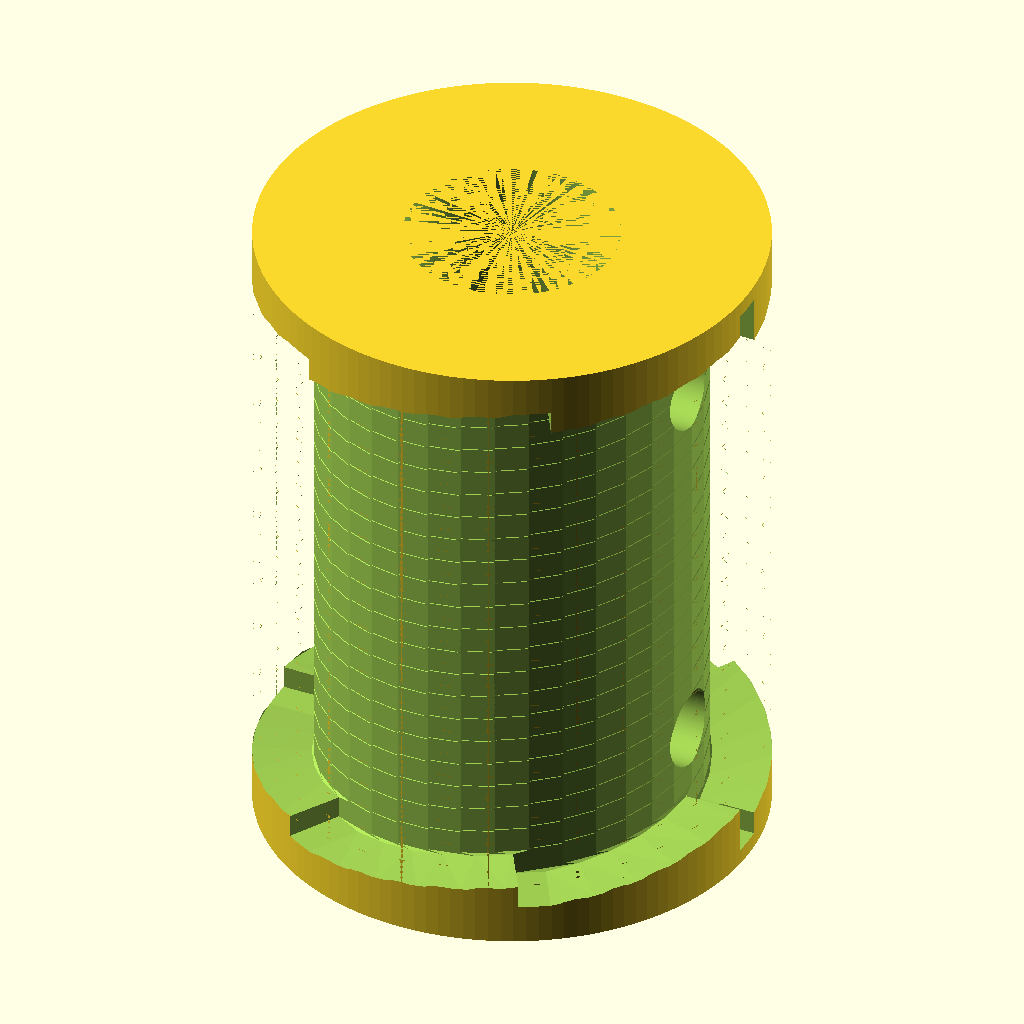
Cell 1 — every parameter at its default value.
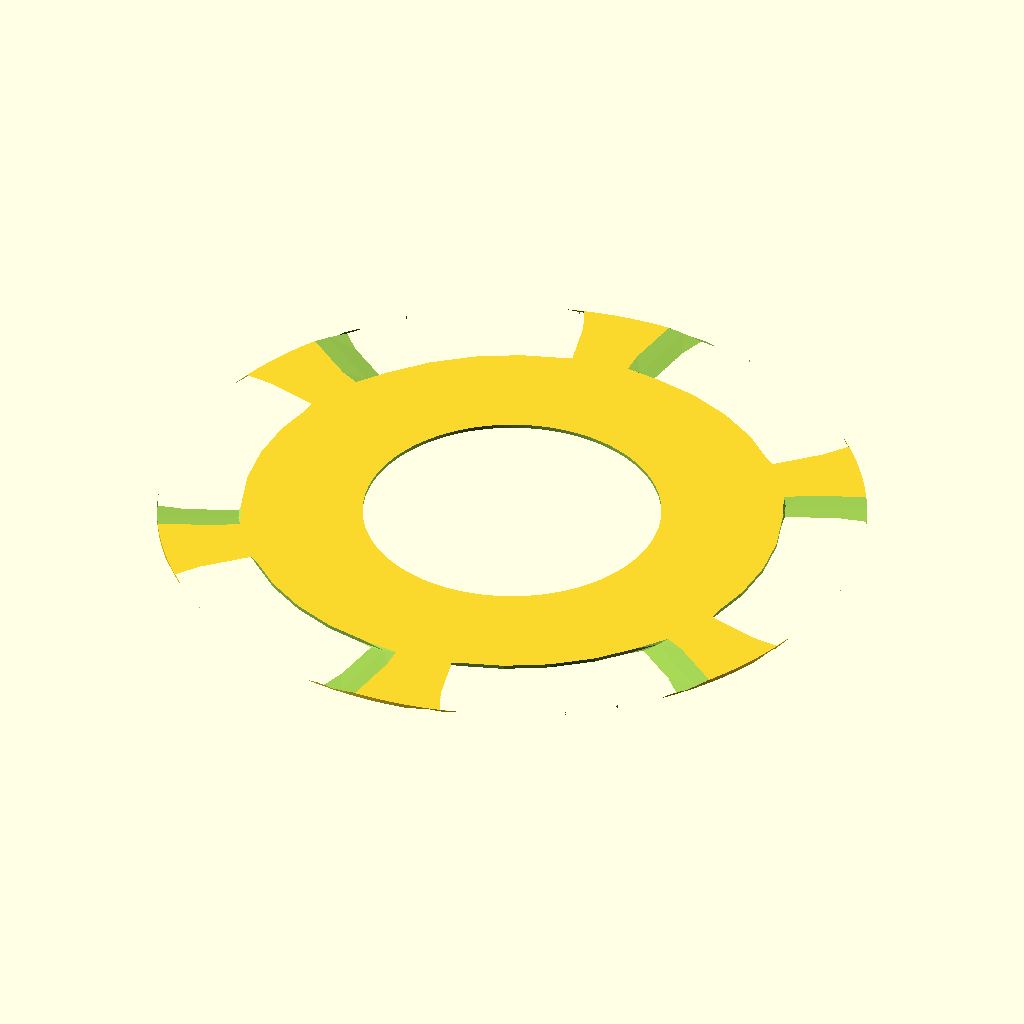
Cell 2: the same model with length_mm = 0.1.
All cells are drawn from the same view direction (rotation 55°, 0°, 25°, orthographic, colour scheme Cornfield), but the view is re-fitted for each cell, so position and scale can differ between cells as well as the parameter.
OpenSCAD source file results/nopscadlib/ablations/no_verification/scad/shaft_coupling__SC_6x8_flex.scad:
$fn = 128;

// Target: flexible shaft coupling, 6mm to 8mm stepped bore, 19mm OD, 25mm long

outer_diameter_mm = 19; //[10:38:0.1]
length_mm = 25; //[12.5:50:0.1]

bore1_diameter_mm = 6; //[3:12:0.1]   // left side (negative Z)
bore2_diameter_mm = 8; //[4:16:0.1]   // right side (positive Z)
bore1_depth_mm = 12.5; //[6:25:0.1]
bore2_depth_mm = 12.5; //[6:25:0.1]
bore_split_position_mm_from_center = 0; //[-5:5:0.1]

flex_cut_count = 6; //[3:12:1]
flex_cut_width_mm = 1.2; //[0.6:2.4:0.1]
flex_cut_depth_mm = 2.2; //[1:4:0.1]
flex_cut_pitch_mm = 6.0; //[3:12:0.1]
flex_cut_z_margin_mm = 2.0; //[0.5:5:0.1]

grub_screw_count_per_end = 2; //[0:4:1]
grub_screw_hole_diameter_mm = 3; //[2:5:0.1]
grub_screw_offset_from_ends_mm = 5; //[2.5:10:0.1]

clamp_slot_enable = 1; //[0:1:1]
clamp_slot_width_mm = 1.2; //[0.6:2.4:0.1]
clamp_slot_depth_mm = 1.0; //[0.5:3:0.1]  // radial depth into OD
clamp_slot_z_margin_mm = 1.0; //[0.5:4:0.1]

overlap_mm = 0.4; //[0.2:1:0.1]

// ---- Helpers ----
function clamp(x, a, b) = x < a ? a : (x > b ? b : x);

module helical_slot(z0, z1, r_mid, slot_w, slot_d, pitch, phase_deg) {
    steps = max(24, ceil((z1 - z0) * 6));
    dz = (z1 - z0) / steps;

    for (k = [0:steps-1]) {
        zA = z0 + k*dz;
        zB = z0 + (k+1)*dz;

        aA = phase_deg + (zA - z0) * 360 / pitch;
        aB = phase_deg + (zB - z0) * 360 / pitch;

        hull() {
            translate([0,0,zA])
                rotate([0,0,aA])
                    translate([r_mid,0,0])
                        cube([slot_d, slot_w, dz + 2*overlap_mm], center=true);

            translate([0,0,zB])
                rotate([0,0,aB])
                    translate([r_mid,0,0])
                        cube([slot_d, slot_w, dz + 2*overlap_mm], center=true);
        }
    }
}

module flexible_coupling_body() {
    r_out = outer_diameter_mm/2;

    z_min = -length_mm/2;
    z_max =  length_mm/2;

    // Split plane where the stepped bores meet
    z_split = clamp(bore_split_position_mm_from_center, z_min, z_max);

    // Force the two bores to meet (or slightly overlap) at the split plane
    bore1_end   = z_split + overlap_mm;
    bore1_start = clamp(bore1_end - bore1_depth_mm, z_min, z_max);
    bore1_h     = max(0, bore1_end - bore1_start);

    bore2_start = z_split - overlap_mm;
    bore2_end   = clamp(bore2_start + bore2_depth_mm, z_min, z_max);
    bore2_h     = max(0, bore2_end - bore2_start);

    // Flex cut region (avoid ends)
    z0 = z_min + flex_cut_z_margin_mm;
    z1 = z_max - flex_cut_z_margin_mm;

    // Place slots near OD but not through it
    r_mid = r_out - flex_cut_depth_mm/2;
    slot_d = flex_cut_depth_mm;
    slot_w = flex_cut_width_mm;

    // Clamp slit (axial) to visually/readably indicate clamp-style coupling
    slit_z0 = z_min + clamp_slot_z_margin_mm;
    slit_z1 = z_max - clamp_slot_z_margin_mm;
    slit_h  = max(0, slit_z1 - slit_z0);
    slit_r_mid = r_out - clamp_slot_depth_mm/2;

    difference() {
        // Main body (ONE connected solid)
        cylinder(h=length_mm, r=r_out, center=true);

        // Stepped bores (clearly different diameters on each half)
        if (bore1_h > 0)
            translate([0,0,(bore1_start + bore1_end)/2])
                cylinder(h=bore1_h + 2*overlap_mm, r=bore1_diameter_mm/2, center=true);

        if (bore2_h > 0)
            translate([0,0,(bore2_start + bore2_end)/2])
                cylinder(h=bore2_h + 2*overlap_mm, r=bore2_diameter_mm/2, center=true);

        // Helical flexure cuts
        for (i = [0:flex_cut_count-1]) {
            phase = i * 360 / flex_cut_count;
            helical_slot(z0, z1, r_mid, slot_w, slot_d, flex_cut_pitch_mm, phase);
        }

        // Axial clamp slit (does NOT fully sever the part; leaves material on opposite side)
        if (clamp_slot_enable && slit_h > 0) {
            translate([0,0,(slit_z0 + slit_z1)/2])
                rotate([0,0,0])
                    translate([slit_r_mid, 0, 0])
                        cube([clamp_slot_depth_mm + 2*overlap_mm,
                              clamp_slot_width_mm,
                              slit_h + 2*overlap_mm], center=true);
        }

        // Grub screw holes (radial), optional
        if (grub_screw_count_per_end > 0) {
            for (side = [-1, 1]) {
                z_pos = side * (length_mm/2 - grub_screw_offset_from_ends_mm);
                for (j = [0:grub_screw_count_per_end-1]) {
                    ang = j * 360 / grub_screw_count_per_end;
                    translate([0,0,z_pos])
                        rotate([0,0,ang])
                            rotate([0,90,0])
                                cylinder(h=outer_diameter_mm + 2*overlap_mm,
                                         r=grub_screw_hole_diameter_mm/2,
                                         center=true);
                }
            }
        }
    }
}

flexible_coupling_body();
Customizer parameters (derived from the source; name, type, default, range or options):
outer_diameter_mm: number, default 19, range 0.1 to 10, step 38
length_mm: number, default 25, range 0.1 to 12.5, step 50
bore1_diameter_mm: number, default 6, range 0.1 to 3, step 12
bore2_diameter_mm: number, default 8, range 0.1 to 4, step 16
bore1_depth_mm: number, default 12.5, range 0.1 to 6, step 25
bore2_depth_mm: number, default 12.5, range 0.1 to 6, step 25
bore_split_position_mm_from_center: number, default 0, range -5 to 0.1, step 5
flex_cut_count: number, default 6, range 1 to 3, step 12
flex_cut_width_mm: number, default 1.2, range 0.1 to 0.6, step 2.4
flex_cut_depth_mm: number, default 2.2, range 0.1 to 1, step 4
flex_cut_pitch_mm: number, default 6, range 0.1 to 3, step 12
flex_cut_z_margin_mm: number, default 2, range 0.1 to 0.5, step 5
grub_screw_count_per_end: number, default 2, range 0 to 1, step 4
grub_screw_hole_diameter_mm: number, default 3, range 0.1 to 2, step 5
grub_screw_offset_from_ends_mm: number, default 5, range 0.1 to 2.5, step 10
clamp_slot_enable: number, default 1, range 0 to 1, step 1
clamp_slot_width_mm: number, default 1.2, range 0.1 to 0.6, step 2.4
clamp_slot_depth_mm: number, default 1, range 0.1 to 0.5, step 3
clamp_slot_z_margin_mm: number, default 1, range 0.1 to 0.5, step 4
overlap_mm: number, default 0.4, range 0.1 to 0.2, step 1
